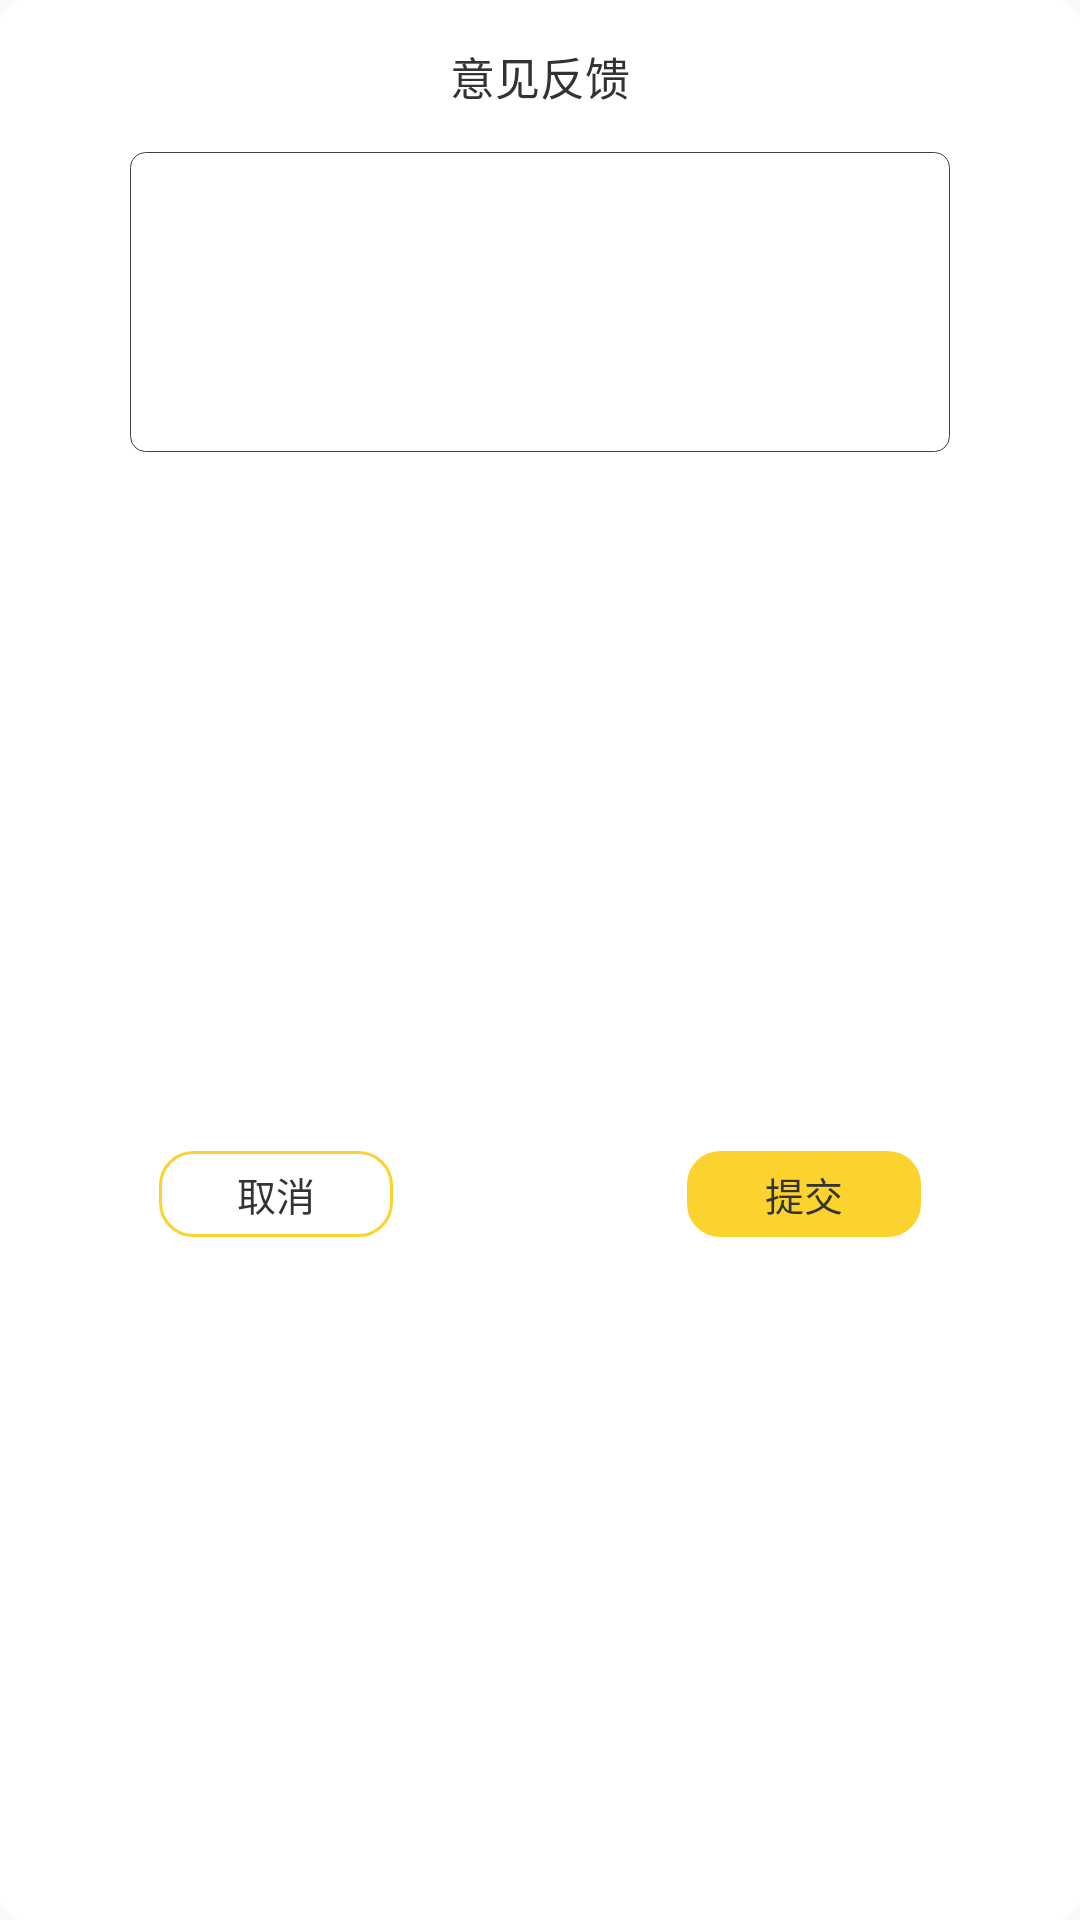

Write the Android layout XML for this screen, with the resource values it uses.
<!-- AndroidManifest.xml: application theme AppTheme -->
<!-- res/layout/dialog_feedback.xml -->
<?xml version="1.0" encoding="utf-8"?>
<android.support.constraint.ConstraintLayout
    xmlns:android="http://schemas.android.com/apk/res/android"
    android:layout_width="match_parent"
    android:layout_height="wrap_content"
    android:background="@drawable/round_dialog"
    android:paddingLeft="@dimen/qb_px_20"
    android:paddingRight="@dimen/qb_px_20"
    xmlns:app="http://schemas.android.com/apk/res-auto">

    <TextView
        android:id="@+id/dialog_title"
        android:text="@string/feedback"
        android:layout_width="wrap_content"
        android:layout_height="wrap_content"
        android:gravity="center"
        android:textSize="@dimen/sp_15"
        android:textColor="@color/login_button"
        app:layout_constraintLeft_toLeftOf="parent"
        app:layout_constraintRight_toRightOf="parent"
        app:layout_constraintTop_toTopOf="parent"
        android:layout_marginTop="@dimen/qb_px_30"/>

    <EditText
        android:id="@+id/suggestion_edt"
        android:layout_width="0dp"
        android:layout_height="wrap_content"
        android:minHeight="100dp"
        android:padding="@dimen/qb_px_20"
        android:textSize="@dimen/sp_12"
        android:gravity="start"
        android:background="@drawable/round_getcode"
        app:layout_constraintLeft_toLeftOf="parent"
        app:layout_constraintRight_toRightOf="parent"
        app:layout_constraintTop_toBottomOf="@+id/dialog_title"
        android:layout_marginTop="@dimen/qb_px_30"
        android:layout_marginLeft="@dimen/qb_px_70"
        android:layout_marginRight="@dimen/qb_px_70"/>

    <RelativeLayout
        android:layout_width="0dp"
        android:layout_height="wrap_content"
        android:gravity="center"
        app:layout_constraintTop_toBottomOf="@+id/suggestion_edt"
        app:layout_constraintLeft_toLeftOf="parent"
        app:layout_constraintRight_toRightOf="parent"
        app:layout_constraintBottom_toBottomOf="parent"
        android:layout_marginTop="@dimen/qb_px_40"
        android:layout_marginBottom="@dimen/qb_px_30"
        android:layout_marginLeft="@dimen/qb_px_70"
        android:layout_marginRight="@dimen/qb_px_70"
        android:paddingLeft="@dimen/qb_px_20"
        android:paddingRight="@dimen/qb_px_20">

        <TextView
            android:id="@+id/cancle_btn"
            android:layout_width="wrap_content"
            android:layout_height="wrap_content"
            android:text="@string/cancle"
            android:textSize="@dimen/sp_13"
            android:textColor="@color/login_button"
            android:background="@drawable/round_cancle"
            android:layout_alignParentLeft="true"
            android:singleLine="true"
            android:paddingLeft="@dimen/qb_px_54"
            android:paddingRight="@dimen/qb_px_54"
            android:paddingTop="@dimen/qb_px_10"
            android:paddingBottom="@dimen/qb_px_10"
            android:layout_marginRight="@dimen/qb_px_90"/>

        <TextView
            android:id="@+id/submit_btn"
            android:layout_width="wrap_content"
            android:layout_height="wrap_content"
            android:text="@string/submit"
            android:textSize="@dimen/sp_13"
            android:paddingLeft="@dimen/qb_px_54"
            android:paddingRight="@dimen/qb_px_54"
            android:paddingTop="@dimen/qb_px_10"
            android:paddingBottom="@dimen/qb_px_10"
            android:singleLine="true"
            android:textColor="@color/login_button"
            android:background="@drawable/round_sure"
            android:layout_alignParentRight="true"/>

    </RelativeLayout>

</android.support.constraint.ConstraintLayout>
<!-- resources referenced by this layout -->
<resources>
  <color name="login_button">#333333</color>
  <dimen name="qb_px_10">4.00dp</dimen>
  <dimen name="qb_px_20">8.00dp</dimen>
  <dimen name="qb_px_30">12.00dp</dimen>
  <dimen name="qb_px_40">16.00dp</dimen>
  <dimen name="qb_px_54">21.60dp</dimen>
  <dimen name="qb_px_70">28.00dp</dimen>
  <dimen name="qb_px_90">36.00dp</dimen>
  <dimen name="sp_12">12sp</dimen>
  <dimen name="sp_13">13sp</dimen>
  <dimen name="sp_15">15sp</dimen>
  <!-- drawable round_cancle (drawable) -->
  <?xml version="1.0" encoding="utf-8"?>
  <shape xmlns:android="http://schemas.android.com/apk/res/android" >
  
      <stroke android:color="@color/colorPrimaryDark"
          android:width="1dp"/>
  
      <corners android:radius="11dp"/>
  
  </shape>
  <!-- drawable round_dialog (drawable) -->
  <?xml version="1.0" encoding="utf-8"?>
  <shape xmlns:android="http://schemas.android.com/apk/res/android" >
  
      <solid
          android:color="@color/white"/>
  
      <corners android:radius="8dp"/>
  
  </shape>
  <!-- drawable round_getcode (drawable) -->
  <?xml version="1.0" encoding="utf-8"?>
  <shape xmlns:android="http://schemas.android.com/apk/res/android" >
  
      <stroke
          android:width="1px" android:color="@color/stoke_line"/>
  
      <corners android:radius="5dp"/>
  
  </shape>
  <!-- drawable round_sure (drawable) -->
  <?xml version="1.0" encoding="utf-8"?>
  <shape xmlns:android="http://schemas.android.com/apk/res/android" >
  
      <solid
          android:color="@color/colorPrimaryDark"/>
  
      <corners android:radius="11dp"/>
  
  </shape>
  <string name="cancle">取消</string>
  <string name="feedback">意见反馈</string>
  <string name="submit">提交</string>
  <style name="AppTheme" parent="Theme.AppCompat.Light.NoActionBar">
          
          <item name="colorPrimary">@color/main_background</item>
          <item name="colorPrimaryDark">@color/main_background</item>
          <item name="colorAccent">@color/colorAccent</item>
      </style>
  <color name="colorPrimaryDark">#FBD22E</color>
  <color name="white">#ffffff</color>
  <color name="stoke_line">#434343</color>
  <color name="main_background">#FBD22E</color>
  <color name="colorAccent">#FF4081</color>
</resources>
